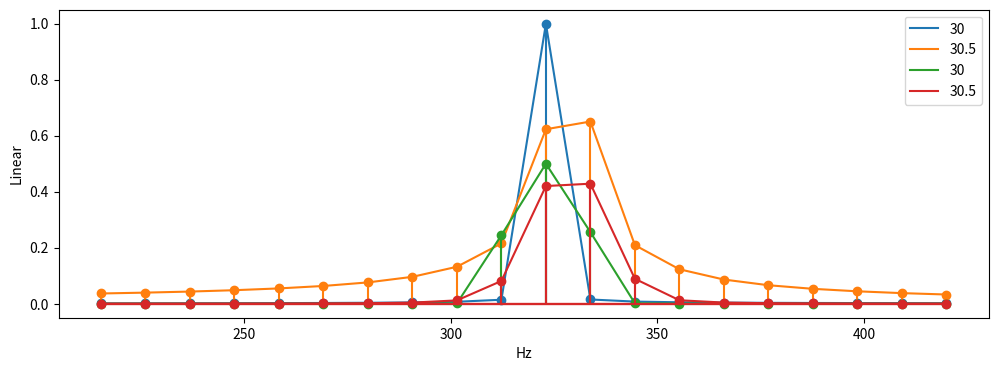
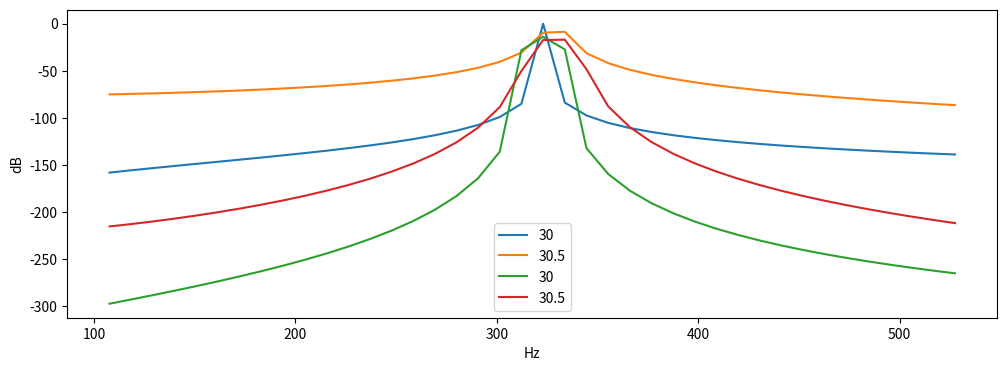

Write the Python code that produced these figures, in order.
import matplotlib.pyplot as plt
import numpy as np
import scipy
from scipy import signal

def sinusoid(freq=440, nsamples=2048, srate=22050, amp=1.0, phase = 0.0): 
    dur = nsamples/srate
    t = np.linspace(0,dur,int(srate*dur))
    data = amp * np.sin(2*np.pi*freq *t+phase)
    return data


def bin2freq(k,dft_length,srate): 
    return k*srate/nsamples

nsamples = 2048
srate = 22050
bin1 = 30 
bin2 = 30.5 
window = signal.windows.hann(nsamples)

f1 = bin2freq(bin1,nsamples, srate)
f2 = bin2freq(bin2,nsamples, srate)
s1 = sinusoid(freq=f1, nsamples = nsamples)
s2 = sinusoid(freq=f2, nsamples = nsamples)

mspec1 = 2 * np.abs(np.fft.fft(s1))/nsamples
mspec2 = 2 * np.abs(np.fft.fft(s2))/nsamples
mspec3 = 2 * np.abs(np.fft.fft(window * s1))/nsamples
mspec4 = 2 * np.abs(np.fft.fft(window * s2))/nsamples

#Write a function `spec_plot` that takes as function parameters a list of magnitude spectra,
#the start_bin and end_bin speciyfing which part of the magnitude spectrum to plot,
#the x-axis label scheme (Bins, Hz, Fractions), the y-axis (Linear, dB), and whether to plot stems or not. 
def spec_plot(spectra, labels, start_bin, end_bin, xaxis = 'Hz', yaxis = 'Linear', plot_stems=True): 
    plt.figure(figsize=(12,4))
    plt.xlabel(xaxis)
    plt.ylabel(yaxis)
    nsamples = spectra[0].shape[0]
    
    faxes = {}
    faxes['Bins'] = np.arange(0, nsamples)
    # Add appropriate code in the two lines below after uncommenting them 
    faxes['Hz'] = np.arange(0, nsamples) * srate/nsamples
    faxes['Fractions'] = np.arange(0, nsamples) * 1.0/nsamples
    f = faxes[xaxis]
    
    for (spectrum,label) in zip(spectra,labels): 
        if (yaxis == 'dB'): 
            spectrum = 20.0 * np.log(spectrum)
        
        p = plt.plot(f[start_bin:end_bin], spectrum[start_bin:end_bin], label=label)
        c=p[0].get_color()

        if plot_stems:
            plt.stem(f[start_bin:end_bin], spectrum[start_bin:end_bin], linefmt=c)
    plt.legend()
    return plt
                  
start_bin = 20
end_bin = 40
spectra = [mspec1, mspec2, mspec3, mspec4]
labels = [str(bin1), str(bin2), str(bin1), str(bin2)]

p1 = spec_plot(spectra,labels, start_bin, end_bin)
plt1 = p1.gca()
p1.savefig('mspec3.png', format='png')
p1.show()


start_bin = 10 
end_bin = 50
p2 = spec_plot(spectra, labels, start_bin, end_bin, yaxis='dB', plot_stems=False)
plt2 = p2.gca()
p2.savefig('mspec4.png', format='png')
p2.show()



